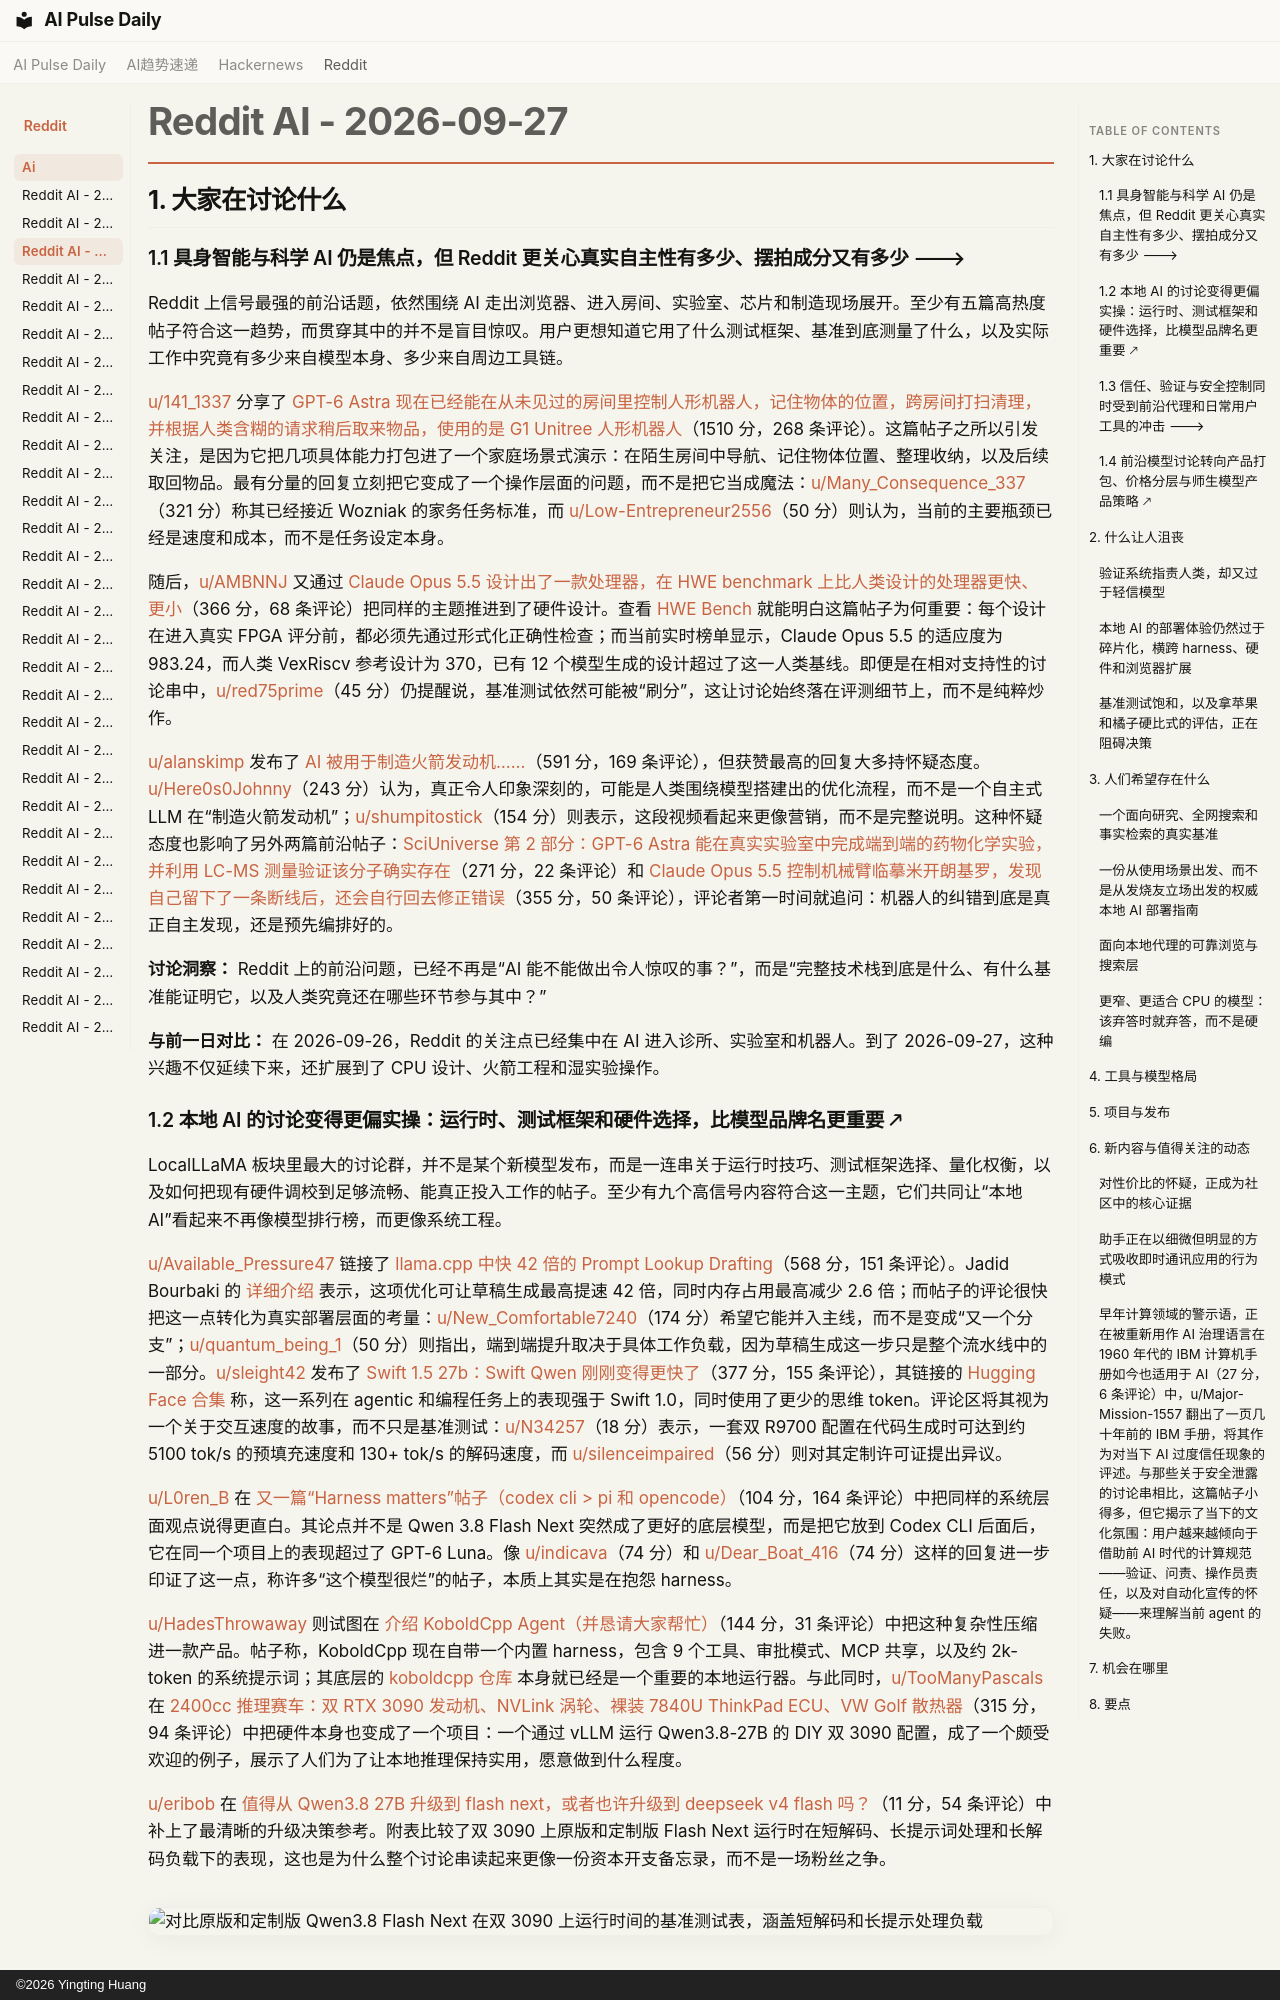

repository: vibewatch/vibewatch.github.io · page: reddit/ai/2026-09-27.zh/index.html · generator: mkdocs · copyright: ©2026 Yingting Huang

# Reddit AI - 2026-09-27

## 1. 大家在讨论什么

### 1.1 具身智能与科学 AI 仍是焦点，但 Reddit 更关心真实自主性有多少、摆拍成分又有多少 🡒

Reddit 上信号最强的前沿话题，依然围绕 AI 走出浏览器、进入房间、实验室、芯片和制造现场展开。至少有五篇高热度帖子符合这一趋势，而贯穿其中的并不是盲目惊叹。用户更想知道它用了什么测试框架、基准到底测量了什么，以及实际工作中究竟有多少来自模型本身、多少来自周边工具链。

[u/141_1337](https://www.reddit.com/user/141_1337) 分享了 [GPT-6 Astra 现在已经能在从未见过的房间里控制人形机器人，记住物体的位置，跨房间打扫清理，并根据人类含糊的请求稍后取来物品，使用的是 G1 Unitree 人形机器人](https://www.reddit.com/r/singularity/comments/1wqwcqe/gpt6_astra_can_now_control_a_humanoid_robot_in_a/)（1510 分，268 条评论）。这篇帖子之所以引发关注，是因为它把几项具体能力打包进了一个家庭场景式演示：在陌生房间中导航、记住物体位置、整理收纳，以及后续取回物品。最有分量的回复立刻把它变成了一个操作层面的问题，而不是把它当成魔法：[u/Many_Consequence_337](https://www.reddit.com/user/Many_Consequence_337)（321 分）称其已经接近 Wozniak 的家务任务标准，而 [u/Low-Entrepreneur2556](https://www.reddit.com/user/Low-Entrepreneur2556)（50 分）则认为，当前的主要瓶颈已经是速度和成本，而不是任务设定本身。

随后，[u/AMBNNJ](https://www.reddit.com/user/AMBNNJ) 又通过 [Claude Opus 5.5 设计出了一款处理器，在 HWE benchmark 上比人类设计的处理器更快、更小](https://www.reddit.com/r/singularity/comments/1wrera2/claude_opus_55_designed_a_processor_faster_and/)（366 分，68 条评论）把同样的主题推进到了硬件设计。查看 [HWE Bench](https://hwebench.com/) 就能明白这篇帖子为何重要：每个设计在进入真实 FPGA 评分前，都必须先通过形式化正确性检查；而当前实时榜单显示，Claude Opus 5.5 的适应度为 983.24，而人类 VexRiscv 参考设计为 370，已有 12 个模型生成的设计超过了这一人类基线。即便是在相对支持性的讨论串中，[u/red75prime](https://www.reddit.com/user/red75prime)（45 分）仍提醒说，基准测试依然可能被“刷分”，这让讨论始终落在评测细节上，而不是纯粹炒作。

[u/alanskimp](https://www.reddit.com/user/alanskimp) 发布了 [AI 被用于制造火箭发动机……](https://www.reddit.com/r/ArtificialInteligence/comments/1wqyds6/ai_being_used_to_build_rocket_engines/)（591 分，169 条评论），但获赞最高的回复大多持怀疑态度。[u/Here0s0Johnny](https://www.reddit.com/user/Here0s0Johnny)（243 分）认为，真正令人印象深刻的，可能是人类围绕模型搭建出的优化流程，而不是一个自主式 LLM 在“制造火箭发动机”；[u/shumpitostick](https://www.reddit.com/user/shumpitostick)（154 分）则表示，这段视频看起来更像营销，而不是完整说明。这种怀疑态度也影响了另外两篇前沿帖子：[SciUniverse 第 2 部分：GPT-6 Astra 能在真实实验室中完成端到端的药物化学实验，并利用 LC-MS 测量验证该分子确实存在](https://www.reddit.com/r/singularity/comments/1wqhc2w/sciuniverse_part_2_gpt6_astra_can_run_an_endtoend/)（271 分，22 条评论）和 [Claude Opus 5.5 控制机械臂临摹米开朗基罗，发现自己留下了一条断线后，还会自行回去修正错误](https://www.reddit.com/r/singularity/comments/1wrgebj/claude_opus_55_controlled_a_robot_arm_to_copy/)（355 分，50 条评论），评论者第一时间就追问：机器人的纠错到底是真正自主发现，还是预先编排好的。

**讨论洞察：** Reddit 上的前沿问题，已经不再是“AI 能不能做出令人惊叹的事？”，而是“完整技术栈到底是什么、有什么基准能证明它，以及人类究竟还在哪些环节参与其中？”

**与前一日对比：** 在 2026-09-26，Reddit 的关注点已经集中在 AI 进入诊所、实验室和机器人。到了 2026-09-27，这种兴趣不仅延续下来，还扩展到了 CPU 设计、火箭工程和湿实验操作。
